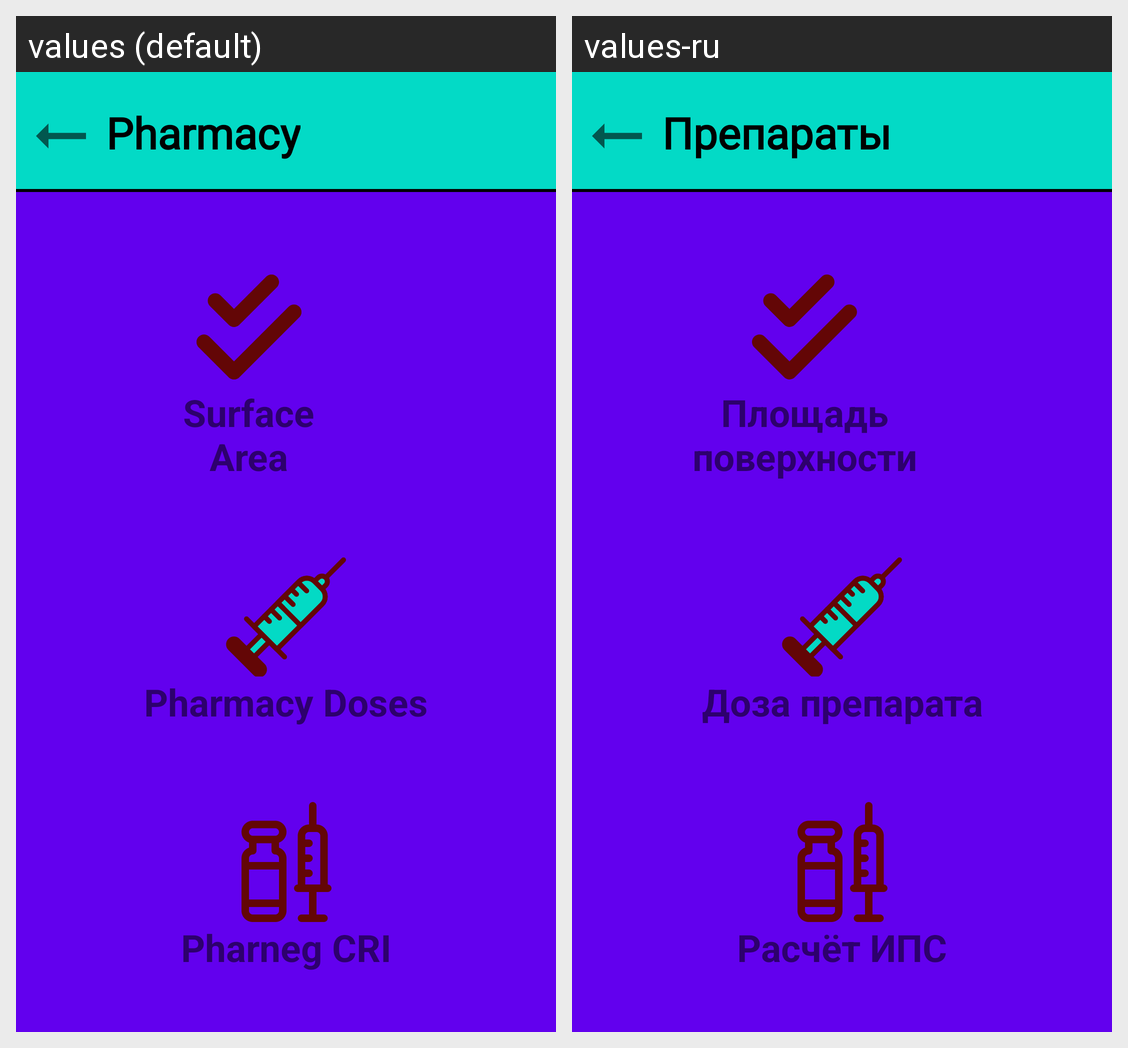

The same Android screen rendered under two of its app's locales, left to right. List the strings drawn on it with the default value and each locale's translation.
Android screen res/layout/fragment_pharmacy.xml rendered under 2 locales, left to right: values (default), values-ru. Device: Nexus 5 (rendered at 1080×1920; each locale shown at half size, 540×960, under a caption strip naming it); theme Theme.MaterialComponents.DayNight.NoActionBar.
Strings drawn on this screen, with the default value and each locale's value (text and hints the layout hard-codes, and strings that could not be matched under every locale, appear in the picture but are not listed):

pharmacy_previous_text_text
  values: Pharmacy
  values-ru: Препараты

pharmacy_surface_button_text_text
  values: Surface
      Area
  values-ru: Площадь
      поверхности

pharmacy_dose_button_text_text
  values: Pharmacy Doses
  values-ru: Доза препарата

pharmacy_cri_button_text_text
  values: Pharneg CRI
  values-ru: Расчёт ИПС
